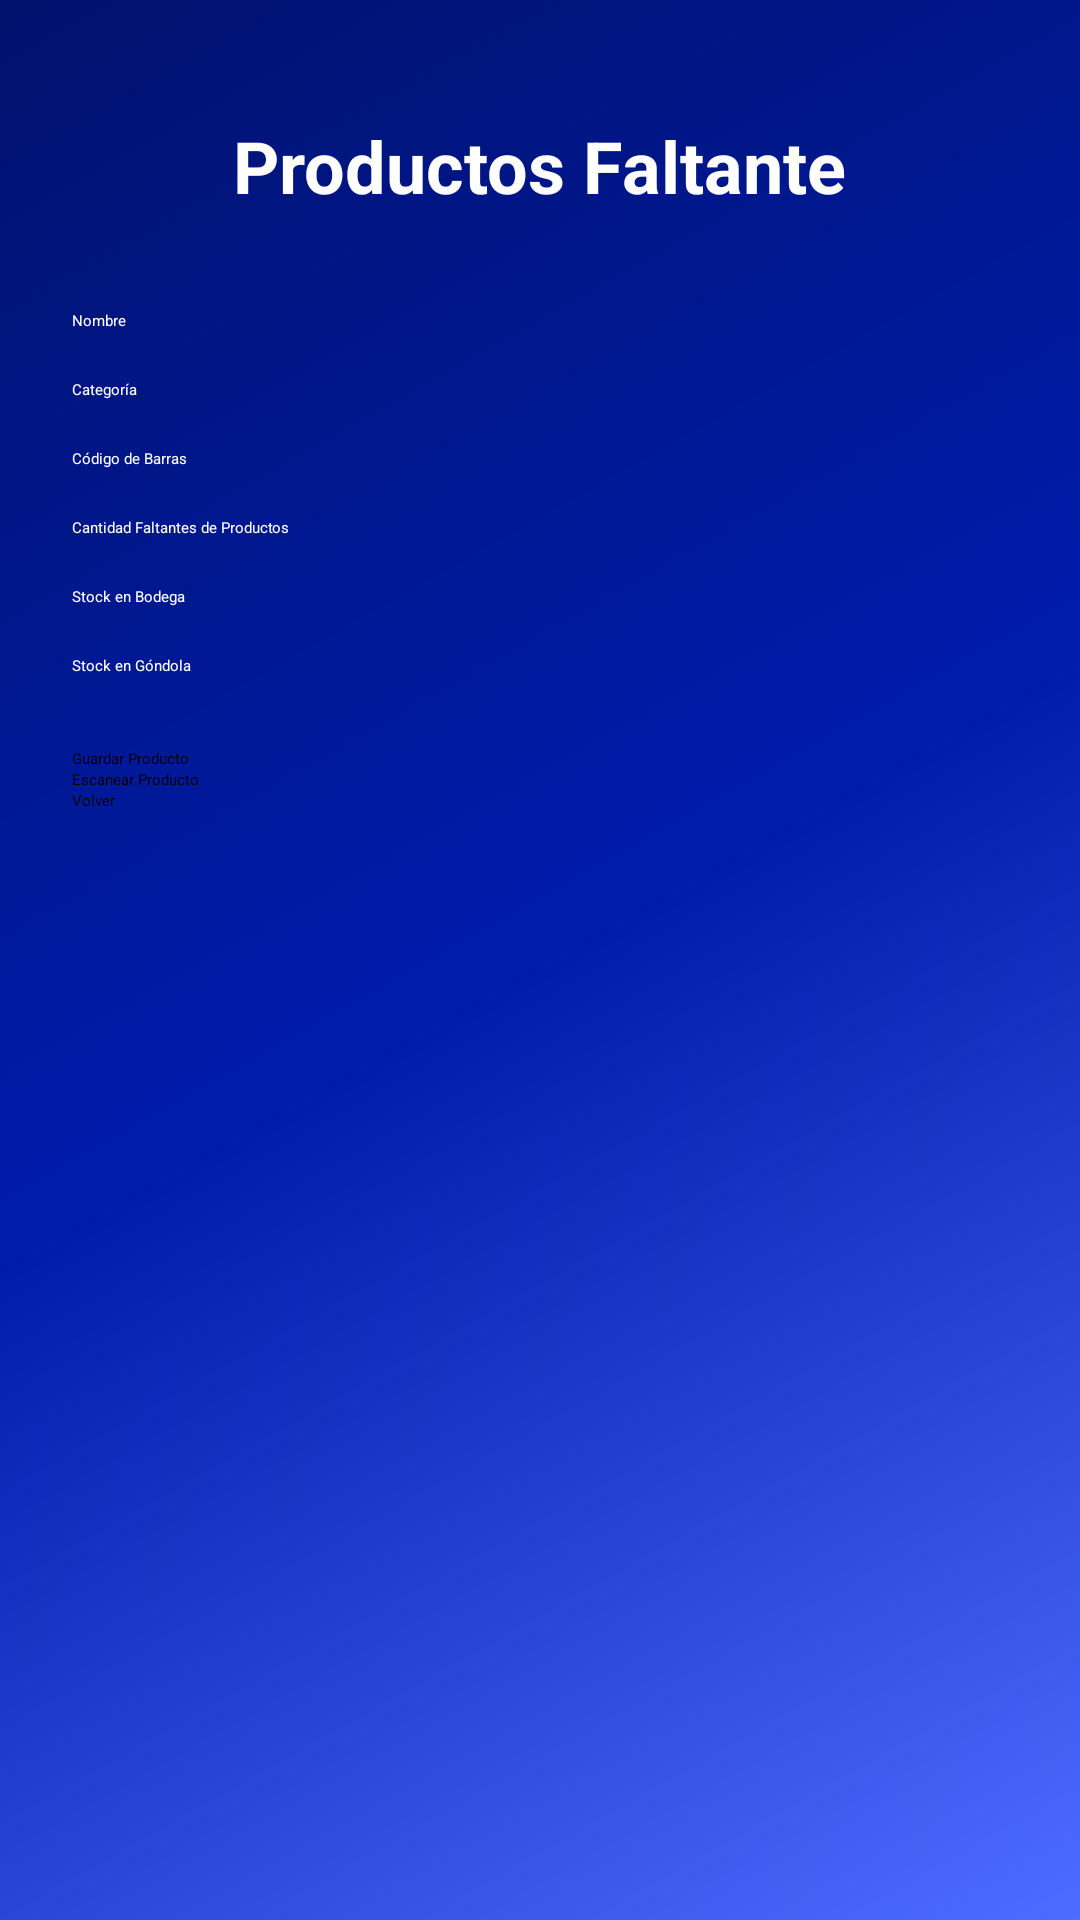

Produce the Android XML layout that renders to this screen, including the resource entries it uses.
<!-- AndroidManifest.xml: application theme Theme.ProyectoPrueba -->
<!-- res/layout/agregar_alerta.xml -->
<ScrollView xmlns:android="http://schemas.android.com/apk/res/android"
    android:layout_width="match_parent"
    android:layout_height="match_parent"
    android:fillViewport="true">

    <LinearLayout xmlns:android="http://schemas.android.com/apk/res/android"
        android:layout_width="match_parent"
        android:layout_height="match_parent"
        android:background="@drawable/fondo"
        android:gravity="center_horizontal"
        android:orientation="vertical"
        android:padding="24dp">

        
        <TextView
            android:layout_width="wrap_content"
            android:layout_height="wrap_content"
            android:layout_marginTop="15dp"
            android:layout_marginBottom="32dp"
            android:text="Productos Faltante"
            android:textColor="#FFFFFF"
            android:textSize="24sp"
            android:textStyle="bold" />

        <ProgressBar
            android:id="@+id/progress_menu"
            android:layout_width="wrap_content"
            android:layout_height="wrap_content"
            android:layout_gravity="center"
            android:visibility="gone"/>

        
        <EditText
            android:id="@+id/etNombre"
            android:layout_width="match_parent"
            android:layout_height="wrap_content"
            android:layout_marginBottom="16dp"
            android:hint="Nombre"
            android:textColor="#FFFFFF"
            android:textColorHint="#FFFFFF" />

        
        <EditText
            android:id="@+id/etCategoria"
            android:layout_width="match_parent"
            android:layout_height="wrap_content"
            android:layout_marginBottom="16dp"
            android:hint="Categoría"
            android:textColor="#FFFFFF"
            android:textColorHint="#FFFFFF" />

        
        <EditText
            android:id="@+id/etCodigoBarras"
            android:layout_width="match_parent"
            android:layout_height="wrap_content"
            android:layout_marginBottom="16dp"
            android:hint="Código de Barras"
            android:inputType="number"
            android:textColor="#FFFFFF"
            android:textColorHint="#FFFFFF" />

        
        <EditText
            android:id="@+id/etCantidad"
            android:layout_width="match_parent"
            android:layout_height="wrap_content"
            android:layout_marginBottom="16dp"
            android:hint="Cantidad Faltantes de Productos"
            android:inputType="number"
            android:textColor="#FFFFFF"
            android:textColorHint="#FFFFFF" />

        
        <EditText
            android:id="@+id/etStockBodega"
            android:layout_width="match_parent"
            android:layout_height="wrap_content"
            android:layout_marginBottom="16dp"
            android:hint="Stock en Bodega"
            android:inputType="number"
            android:textColor="#FFFFFF"
            android:textColorHint="#FFFFFF" />

        
        <EditText
            android:id="@+id/etStockGondola"
            android:layout_width="match_parent"
            android:layout_height="wrap_content"
            android:layout_marginBottom="24dp"
            android:hint="Stock en Góndola"
            android:inputType="number"
            android:textColor="#FFFFFF"
            android:textColorHint="#FFFFFF" />

        
        <Button
            android:id="@+id/btnGuardar"
            android:layout_width="match_parent"
            android:layout_height="wrap_content"
            android:backgroundTint="#9055EA"
            android:text="Guardar Producto" />

        <Button
            android:id="@+id/btnEscanear"
            android:layout_width="match_parent"
            android:layout_height="wrap_content"
            android:backgroundTint="#9055EA"
            android:text="Escanear Producto" />

        <Button
            android:id="@+id/btnVolver"
            android:layout_width="match_parent"
            android:layout_height="wrap_content"
            android:backgroundTint="#9055EA"
            android:text="Volver" />

    </LinearLayout>
</ScrollView>
<!-- resources referenced by this layout -->
<resources>
  <!-- drawable fondo (drawable) -->
  <?xml version="1.0" encoding="utf-8"?>
  <shape xmlns:android="http://schemas.android.com/apk/res/android">
  
      <gradient
          android:angle="315"
          android:startColor="#00126D"
          android:centerColor="#001CAD"
          android:endColor="#4E6CFF"/>
  
  </shape>
  <style name="Theme.ProyectoPrueba" parent="Base.Theme.ProyectoPrueba">
          
          <item name="android:navigationBarColor">@android:color/transparent</item>
          <item name="android:statusBarColor">@android:color/transparent</item>
          <item name="android:windowLightStatusBar">?attr/isLightTheme</item>
      </style>
</resources>
